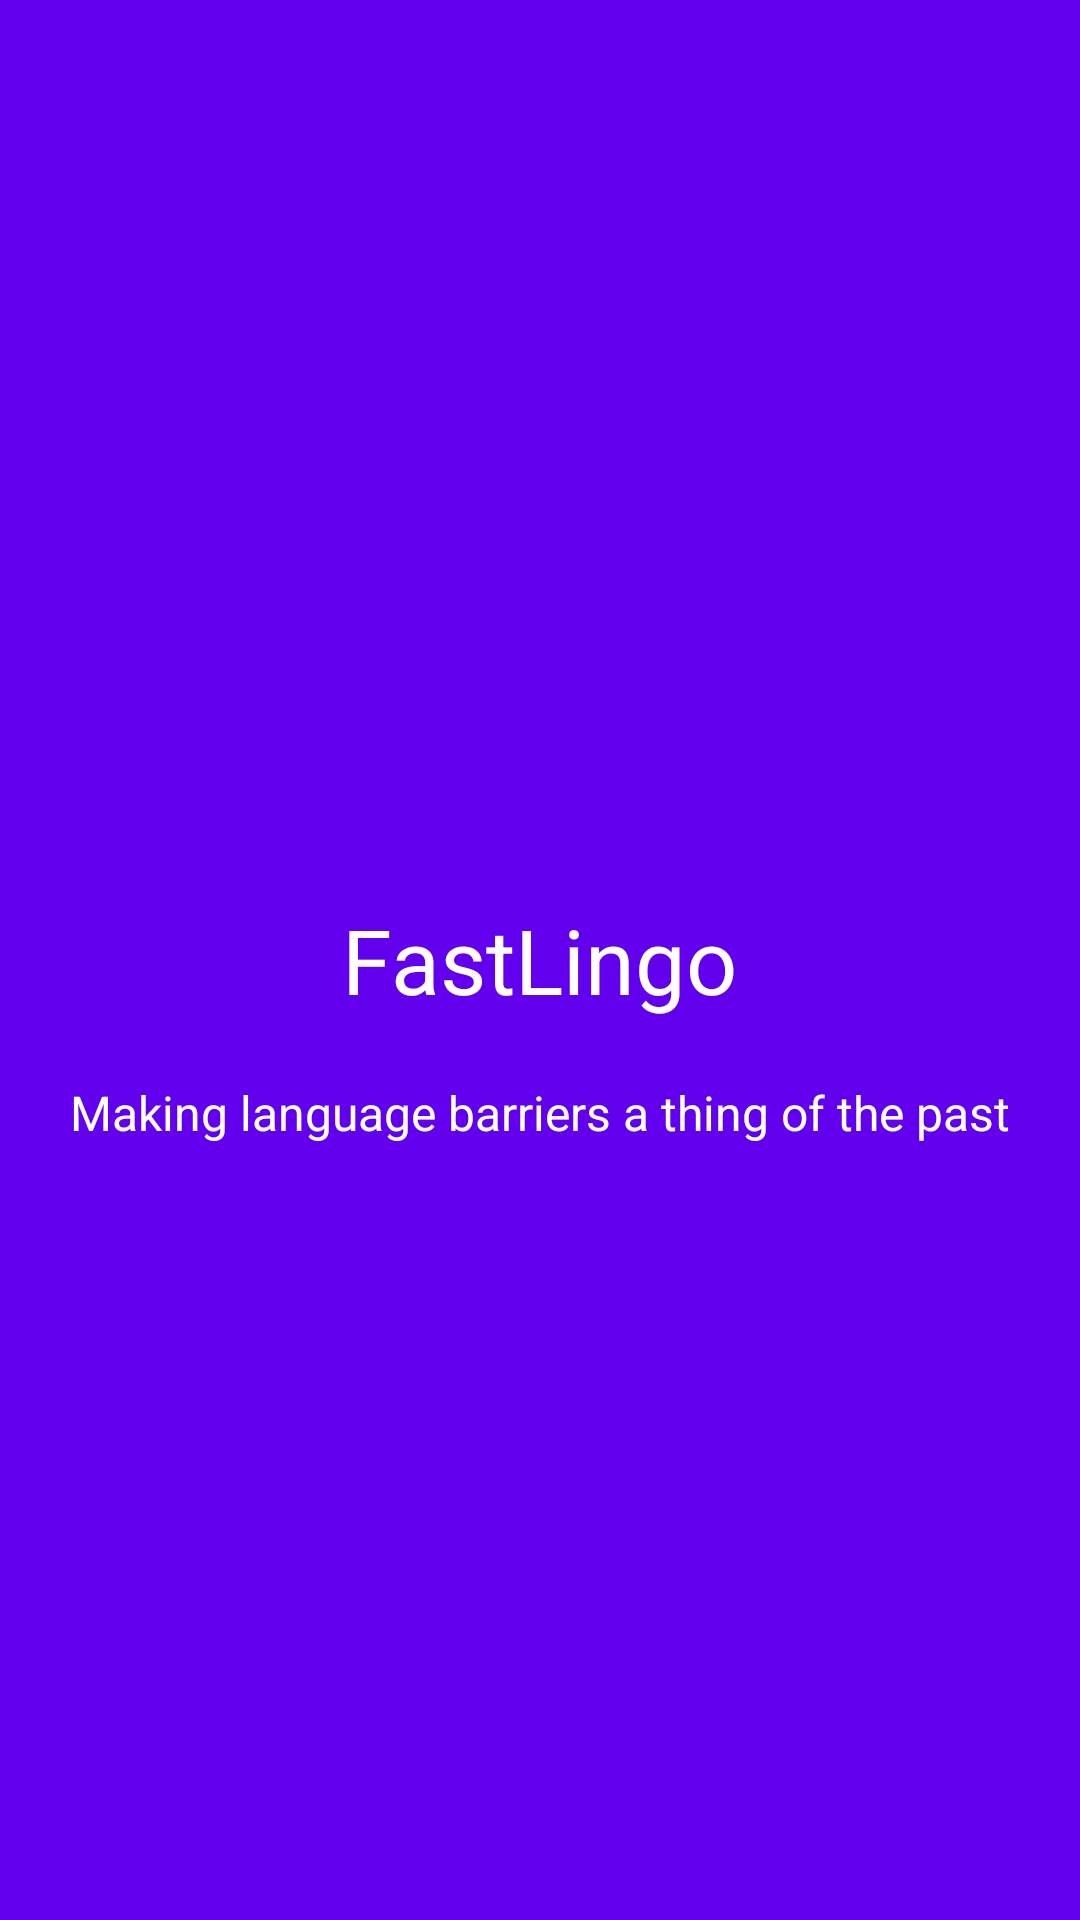

Reconstruct the res/layout file that produces this screen, plus the resources it refers to.
<!-- AndroidManifest.xml: activity theme AppTheme -->
<!-- res/layout/activity_splash.xml -->
<?xml version="1.0" encoding="utf-8"?>
<RelativeLayout xmlns:android="http://schemas.android.com/apk/res/android"
    android:layout_width="match_parent"
    android:layout_height="match_parent"
    android:background="@color/colorPrimary">

    <TextView
        android:id="@+id/app_name"
        android:layout_width="wrap_content"
        android:layout_height="wrap_content"
        android:layout_centerInParent="true"
        android:text="FastLingo"
        android:textColor="@android:color/white"
        android:textSize="30sp" />

    <TextView
        android:id="@+id/app_description"
        android:layout_width="wrap_content"
        android:layout_height="wrap_content"
        android:layout_below="@id/app_name"
        android:layout_centerHorizontal="true"
        android:layout_marginTop="20dp"
        android:text="Making language barriers a thing of the past"
        android:textColor="@android:color/white"
        android:textSize="16sp" />
</RelativeLayout>
<!-- resources referenced by this layout -->
<resources>
  <color name="colorPrimary">#6200EE</color>
  <style name="AppTheme" parent="Theme.AppCompat.Light.DarkActionBar">
          
      <item name="colorPrimary">@color/colorPrimary</item>
      <item name="colorPrimaryDark">@color/colorPrimaryDark</item>
      <item name="colorAccent">@color/colorAccent</item>
      <item name="android:textColorPrimary">@color/textColorPrimary</item>
      <item name="android:textColorSecondary">@color/textColorSecondary</item>
  </style>
  <color name="colorPrimaryDark">#3700B3</color>
  <color name="colorAccent">#3700B3</color>
  <color name="textColorPrimary">#FFFFFF</color>
  <color name="textColorSecondary">#B00020</color>
</resources>
